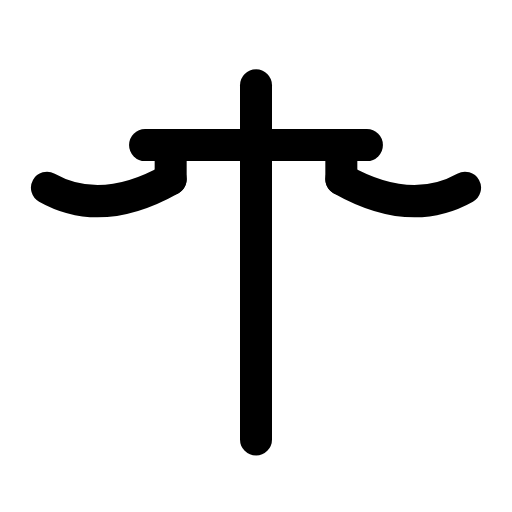
t = 0.00 s
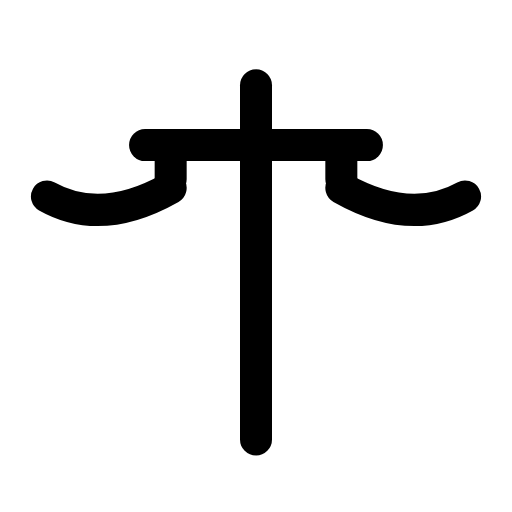
t = 0.33 s
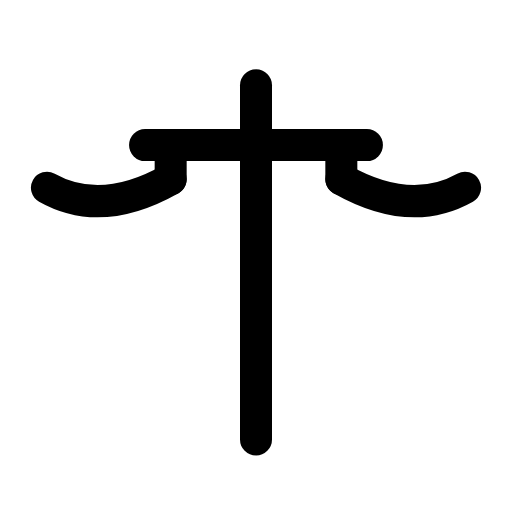
t = 0.66 s
t = 0.98 s: frame unchanged from t = 0.00 s, image omitted
t = 1.32 s: frame unchanged from t = 0.00 s, image omitted
t = 1.67 s: frame unchanged from t = 0.00 s, image omitted

The animated SVG that drew these frames (rendered in a browser with its animation timeline set to each time). Animation: 1 SMIL element (animateTransform=1); one cycle of 2.00 s, repeats indefinitely.

<svg xmlns="http://www.w3.org/2000/svg" width="24" height="24" viewBox="0 0 24 24" fill="none"><line stroke="currentColor" stroke-width="1.5" stroke-linecap="round" stroke-linejoin="round" fill="none" x1="12" x2="12" y1="4" y2="20.6"></line><line stroke="currentColor" stroke-width="1.5" stroke-linecap="round" stroke-linejoin="round" fill="none" x1="6.8" x2="17.2" y1="6.8" y2="6.8"></line><path stroke="currentColor" stroke-width="1.5" stroke-linecap="round" stroke-linejoin="round" fill="none" d="M8 6.8L8 8.4M16 6.8L16 8.4"></path><path stroke="currentColor" stroke-width="1.5" stroke-linecap="round" stroke-linejoin="round" fill="none" d="M8 8.4C5.7 9.7 3.8 9.7 2.2 8.8M16 8.4C18.3 9.7 20.2 9.7 21.8 8.8"><animateTransform attributeName="transform" type="translate" values="0 0;0 0;0 0.5;0 0;0 0;0 0;0 0;0 0.5;0 0;0 0;0 0" keyTimes="0;0.135;0.2475;0.36;0.45;0.6;0.66;0.735;0.81;0.9;1" dur="2s" repeatCount="indefinite" calcMode="spline" keySplines="0.16 1 0.3 1;0.16 1 0.3 1;0.16 1 0.3 1;0.16 1 0.3 1;0.16 1 0.3 1;0.16 1 0.3 1;0.16 1 0.3 1;0.16 1 0.3 1;0.16 1 0.3 1;0.16 1 0.3 1"/></path></svg>
